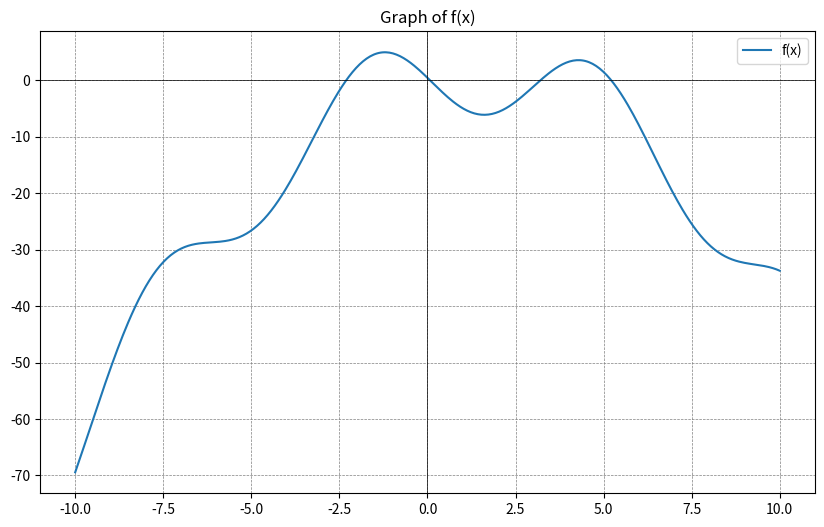
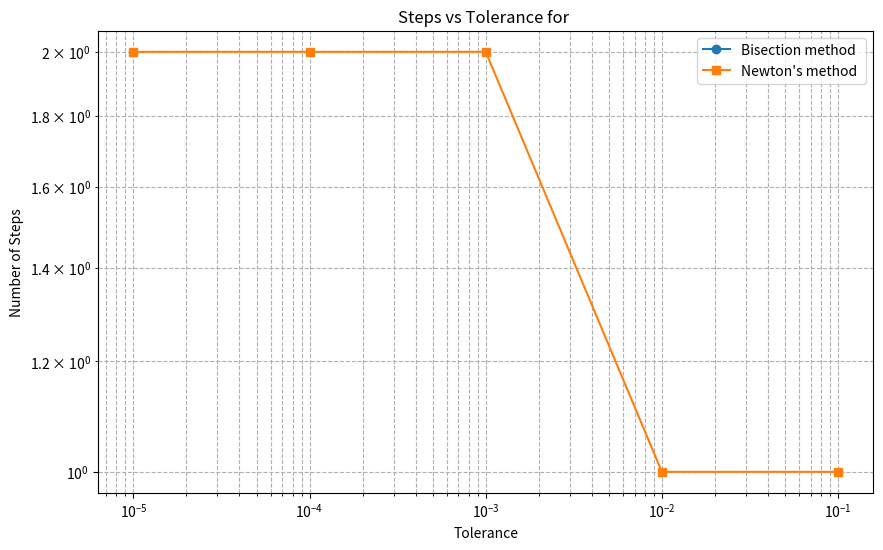

Here is the Python script that generated these plots, in order:
import numpy as np
import matplotlib.pyplot as plt

def df(x):
    a1 = 1.38
    a2 = -0.52 * 2  # Удваиваем коэффициент, так как производная от x^2 это 2x
    a3 = -7.43
    return a1 + a2*x + a3*np.cos(x)


def f(x):
    a0 = 0.41
    a1 = 1.38
    a2 = -0.52
    a3 = -7.43
    return a0 + a1*x + a2*x**2 + a3*np.sin(x)

x_vals = np.linspace(-10, 10, 400)
y_vals = f(x_vals)

plt.figure(figsize=(10, 6))
plt.plot(x_vals, y_vals, label='f(x)')
plt.axhline(0, color='black',linewidth=0.5)
plt.axvline(0, color='black',linewidth=0.5)
plt.grid(color = 'gray', linestyle = '--', linewidth = 0.5)
plt.title("Graph of f(x)")
plt.legend()
plt.show()


import pandas as pd


# Метод половинного деления:
def bisection_method(f, a, b, tol):
    steps = 0
    if f(a) * f(b) > 0:
        return None, steps
    while (b - a) / 2.0 > tol:
        steps += 1
        midpoint = (a + b) / 2.0
        if f(midpoint) == 0:
            return midpoint, steps
        elif f(a) * f(midpoint) < 0:
            b = midpoint
        else:
            a = midpoint
    return (a + b) / 2.0, steps


# Метод касательных:
def newton_method(f, df, x0, tol):
    steps = 0
    while abs(f(x0)) > tol:
        steps += 1
        x0 = x0 - f(x0) / df(x0)
    return x0, steps


tolerances = [0.1, 0.01, 0.001, 0.0001, 0.00001]

# Для корректного определения интервала локализации, используйте графический метод.
a, b = -10, 10  # Это просто примерные значения. Уточните их на основе вашего графика.
initial_guess = 0  # Начальное приближение для метода Ньютона

results_bisection = {'Tolerance': [], 'Root': [], 'Steps': []}
results_newton = {'Tolerance': [], 'Root': [], 'Steps': []}

for tol in tolerances:
    root_bisection, step_bisection = bisection_method(f, a, b, tol)
    root_newton, step_newton = newton_method(f, df, initial_guess, tol)

    results_bisection['Tolerance'].append(tol)
    results_bisection['Root'].append(root_bisection)
    results_bisection['Steps'].append(step_bisection)

    results_newton['Tolerance'].append(tol)
    results_newton['Root'].append(root_newton)
    results_newton['Steps'].append(step_newton)

# Представляем результаты в виде таблицы
df_bisection = pd.DataFrame(results_bisection)
df_newton = pd.DataFrame(results_newton)

print("Results using Bisection Method:")
print(df_bisection)

print("\nResults using Newton's Method:")
print(df_newton)

# График зависимости количества итераций от точности :
plt.figure(figsize=(10, 6))
plt.plot(tolerances, results_bisection['Steps'], 'o-', label='Bisection method ')
plt.plot(tolerances, results_newton['Steps'], 's-', label="Newton's method ")
plt.xscale('log')
plt.yscale('log')
plt.xlabel('Tolerance')
plt.ylabel('Number of Steps')
plt.title('Steps vs Tolerance for ')
plt.legend()
plt.grid(True, which="both", ls="--")
plt.show()

